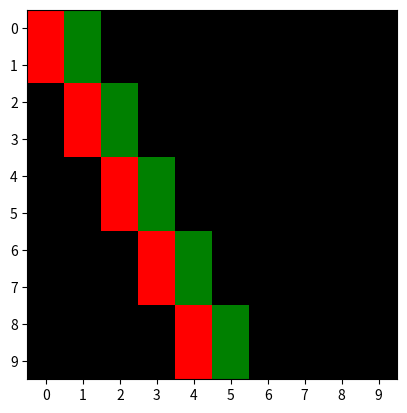
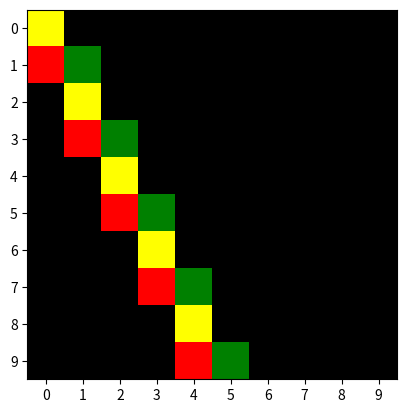
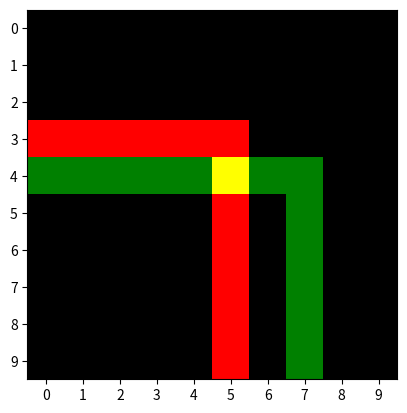

Write Python code to recreate these figures, in order.
from matplotlib import pyplot as plt
import numpy as np
from matplotlib import colors

exampleA1 = [
    [1,0,0,0,0,0,0,0,0,0],
    [1,0,0,0,0,0,0,0,0,0],
    [0,1,0,0,0,0,0,0,0,0],
    [0,1,0,0,0,0,0,0,0,0],
    [0,0,1,0,0,0,0,0,0,0],
    [0,0,1,0,0,0,0,0,0,0],
    [0,0,0,1,0,0,0,0,0,0],
    [0,0,0,1,0,0,0,0,0,0],
    [0,0,0,0,1,0,0,0,0,0],
    [0,0,0,0,1,0,0,0,0,0],
];
exampleA2 = [
    [0,1,0,0,0,0,0,0,0,0],
    [0,1,0,0,0,0,0,0,0,0],
    [0,0,1,0,0,0,0,0,0,0],
    [0,0,1,0,0,0,0,0,0,0],
    [0,0,0,1,0,0,0,0,0,0],
    [0,0,0,1,0,0,0,0,0,0],
    [0,0,0,0,1,0,0,0,0,0],
    [0,0,0,0,1,0,0,0,0,0],
    [0,0,0,0,0,1,0,0,0,0],
    [0,0,0,0,0,1,0,0,0,0],
];
exampleB1 = [
    [1,0,0,0,0,0,0,0,0,0],
    [1,0,0,0,0,0,0,0,0,0],
    [0,1,0,0,0,0,0,0,0,0],
    [0,1,0,0,0,0,0,0,0,0],
    [0,0,1,0,0,0,0,0,0,0],
    [0,0,1,0,0,0,0,0,0,0],
    [0,0,0,1,0,0,0,0,0,0],
    [0,0,0,1,0,0,0,0,0,0],
    [0,0,0,0,1,0,0,0,0,0],
    [0,0,0,0,1,0,0,0,0,0],
];
exampleB2 = [
    [1,0,0,0,0,0,0,0,0,0],
    [0,1,0,0,0,0,0,0,0,0],
    [0,1,0,0,0,0,0,0,0,0],
    [0,0,1,0,0,0,0,0,0,0],
    [0,0,1,0,0,0,0,0,0,0],
    [0,0,0,1,0,0,0,0,0,0],
    [0,0,0,1,0,0,0,0,0,0],
    [0,0,0,0,1,0,0,0,0,0],
    [0,0,0,0,1,0,0,0,0,0],
    [0,0,0,0,0,1,0,0,0,0],
];
exampleC1 = [
    [0,0,0,0,0,0,0,0,0,0],
    [0,0,0,0,0,0,0,0,0,0],
    [0,0,0,0,0,0,0,0,0,0],
    [1,1,1,1,1,1,0,0,0,0],
    [0,0,0,0,0,1,0,0,0,0],
    [0,0,0,0,0,1,0,0,0,0],
    [0,0,0,0,0,1,0,0,0,0],
    [0,0,0,0,0,1,0,0,0,0],
    [0,0,0,0,0,1,0,0,0,0],
    [0,0,0,0,0,1,0,0,0,0],
];
exampleC2 = [
    [0,0,0,0,0,0,0,0,0,0],
    [0,0,0,0,0,0,0,0,0,0],
    [0,0,0,0,0,0,0,0,0,0],
    [0,0,0,0,0,0,0,0,0,0],
    [1,1,1,1,1,1,1,1,0,0],
    [0,0,0,0,0,0,0,1,0,0],
    [0,0,0,0,0,0,0,1,0,0],
    [0,0,0,0,0,0,0,1,0,0],
    [0,0,0,0,0,0,0,1,0,0],
    [0,0,0,0,0,0,0,1,0,0],
];

# Plot 1
exampleA2 = np.multiply(exampleA2, 2)
example = np.add(np.matrix(exampleA1), np.matrix(exampleA2))
cmap = colors.ListedColormap(['black', 'red', 'green'])
fig, ax = plt.subplots()
ax.set_xticks(np.arange(0, 10, 1))
ax.set_yticks(np.arange(9, -1, -1))
plt.imshow(example, cmap=cmap)
plt.show()

# Plot 2
exampleB2 = np.multiply(exampleB2, 2)
example = np.add(np.matrix(exampleB1), np.matrix(exampleB2))
cmap = colors.ListedColormap(['black', 'red', 'green', 'yellow'])
fig2, ax = plt.subplots()
ax.set_xticks(np.arange(0, 10, 1))
ax.set_yticks(np.arange(9, -1, -1))
plt.imshow(example, cmap=cmap)
plt.show()

# Plot 3
exampleC2 = np.multiply(exampleC2, 2)
example = np.add(np.matrix(exampleC1), np.matrix(exampleC2))
cmap = colors.ListedColormap(['black', 'red', 'green', 'yellow'])
fig3, ax = plt.subplots()
ax.set_xticks(np.arange(0, 10, 1))
ax.set_yticks(np.arange(9, -1, -1))
plt.imshow(example, cmap=cmap)
plt.show()
